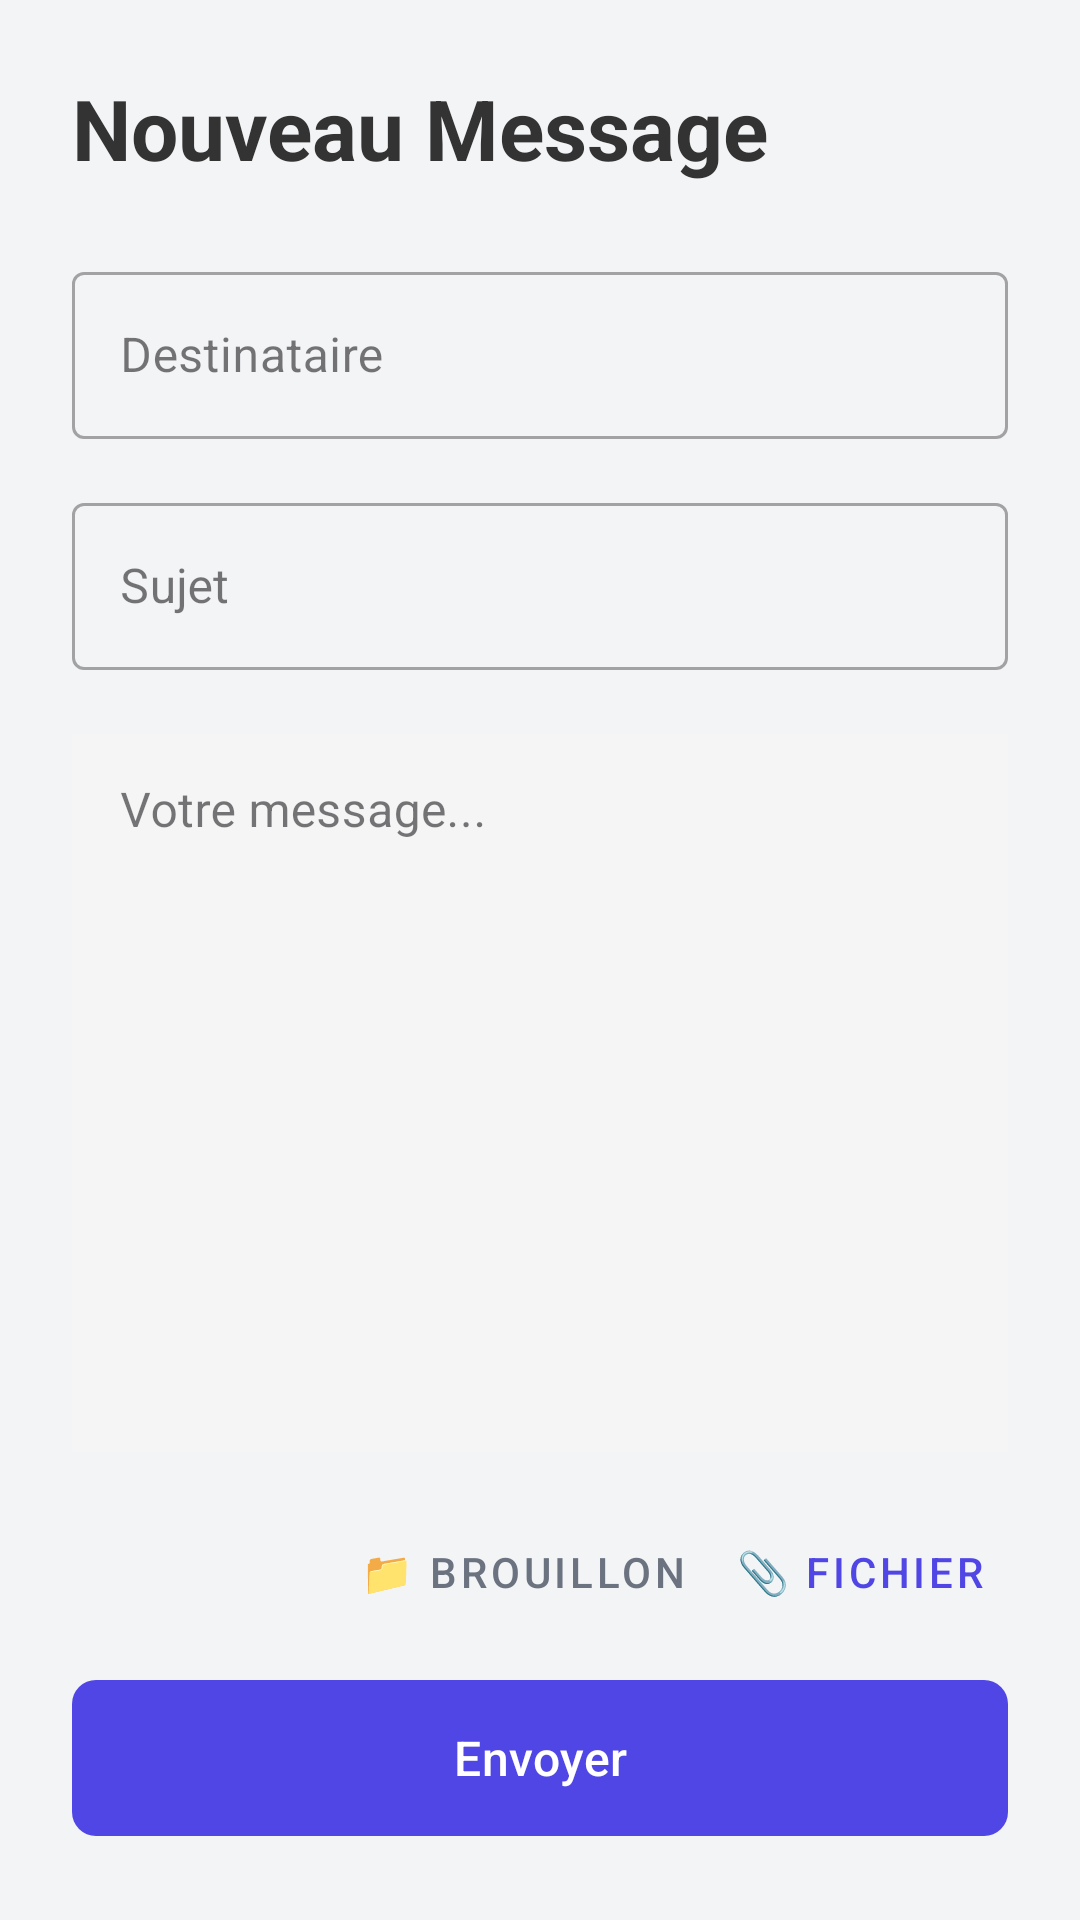

Android layout source for this screen:
<!-- AndroidManifest.xml: application theme Theme.VertimailClient -->
<!-- res/layout/activity_send_auth.xml -->
<?xml version="1.0" encoding="utf-8"?>
<LinearLayout xmlns:android="http://schemas.android.com/apk/res/android"
    xmlns:app="http://schemas.android.com/apk/res-auto"
    android:layout_width="match_parent"
    android:layout_height="match_parent"
    android:orientation="vertical"
    android:padding="24dp"
    android:background="#f3f4f6">

    <TextView
        android:id="@+id/txtWelcome"
        android:layout_width="wrap_content"
        android:layout_height="wrap_content"
        android:layout_marginBottom="24dp"
        android:text="Nouveau Message"
        android:textSize="28sp"
        android:textStyle="bold"
        android:textColor="#333333" />

    <com.google.android.material.textfield.TextInputLayout
        android:layout_width="match_parent"
        android:layout_height="wrap_content"
        android:layout_marginBottom="16dp"
        style="@style/Widget.MaterialComponents.TextInputLayout.OutlinedBox">
        <com.google.android.material.textfield.TextInputEditText
            android:id="@+id/authDest"
            android:layout_width="match_parent"
            android:layout_height="wrap_content"
            android:hint="Destinataire" />
    </com.google.android.material.textfield.TextInputLayout>

    <com.google.android.material.textfield.TextInputLayout
        android:layout_width="match_parent"
        android:layout_height="wrap_content"
        android:layout_marginBottom="16dp"
        style="@style/Widget.MaterialComponents.TextInputLayout.OutlinedBox">
        <com.google.android.material.textfield.TextInputEditText
            android:id="@+id/authSujet"
            android:layout_width="match_parent"
            android:layout_height="wrap_content"
            android:hint="Sujet" />
    </com.google.android.material.textfield.TextInputLayout>

    <com.google.android.material.textfield.TextInputLayout
        android:layout_width="match_parent"
        android:layout_height="0dp"
        android:layout_weight="1"
        android:layout_marginBottom="16dp"
        app:boxStrokeWidth="0dp"
        app:boxStrokeWidthFocused="0dp"
        style="@style/Widget.MaterialComponents.TextInputLayout.OutlinedBox">
        <com.google.android.material.textfield.TextInputEditText
            android:id="@+id/authMsg"
            android:layout_width="match_parent"
            android:layout_height="match_parent"
            android:hint="Votre message..."
            android:gravity="top"
            android:background="#f5f5f5"
            android:padding="16dp" />
    </com.google.android.material.textfield.TextInputLayout>

    <LinearLayout
        android:id="@+id/layoutAttachment"
        android:layout_width="match_parent"
        android:layout_height="wrap_content"
        android:orientation="horizontal"
        android:gravity="center_vertical"
        android:padding="8dp"
        android:background="#e5e7eb"
        android:visibility="gone"
        android:layout_marginBottom="16dp">
        <ImageView
            android:layout_width="24dp"
            android:layout_height="24dp"
            android:src="@android:drawable/ic_menu_save" />
        <TextView
            android:id="@+id/tvAttachmentName"
            android:layout_width="0dp"
            android:layout_height="wrap_content"
            android:layout_weight="1"
            android:layout_marginStart="8dp"
            android:text="Nom du fichier"
            android:maxLines="1"
            android:ellipsize="end"/>
        <ImageButton
            android:id="@+id/btnRemoveAttachment"
            android:layout_width="wrap_content"
            android:layout_height="wrap_content"
            android:background="?attr/selectableItemBackgroundBorderless"
            android:src="@android:drawable/ic_menu_close_clear_cancel" />
    </LinearLayout>

    <LinearLayout
        android:layout_width="match_parent"
        android:layout_height="wrap_content"
        android:orientation="horizontal"
        android:layout_marginBottom="8dp"
        android:gravity="end">

        
        <com.google.android.material.button.MaterialButton
            android:id="@+id/btnSaveDraft"
            style="@style/Widget.MaterialComponents.Button.TextButton"
            android:layout_width="wrap_content"
            android:layout_height="wrap_content"
            android:text="📁 Brouillon"
            android:textColor="#6b7280" />

        <com.google.android.material.button.MaterialButton
            android:id="@+id/btnAttachFile"
            style="@style/Widget.MaterialComponents.Button.TextButton"
            android:layout_width="wrap_content"
            android:layout_height="wrap_content"
            android:text="📎 Fichier"
            android:textColor="#4f46e5" />
    </LinearLayout>

    <com.google.android.material.button.MaterialButton
        android:id="@+id/btnAuthSend"
        android:layout_width="match_parent"
        android:layout_height="60dp"
        android:text="Envoyer"
        android:textSize="16sp"
        app:cornerRadius="8dp"
        app:backgroundTint="#4f46e5" />

</LinearLayout>
<!-- resources referenced by this layout -->
<resources>
  <style name="Theme.VertimailClient" parent="Base.Theme.VertimailClient" />
  <style name="Base.Theme.VertimailClient" parent="Theme.Material3.DayNight.NoActionBar">
          <item name="colorPrimary">#6A0DAD</item>
          <item name="colorPrimaryVariant">#480077</item>
          <item name="colorOnPrimary">@android:color/white</item>
  
          <item name="colorSecondary">#1f2937</item>
          <item name="colorSecondaryVariant">#000014</item>
          <item name="colorOnSecondary">@android:color/white</item>
  
          <item name="android:statusBarColor">?attr/colorPrimaryVariant</item>
      </style>
</resources>
